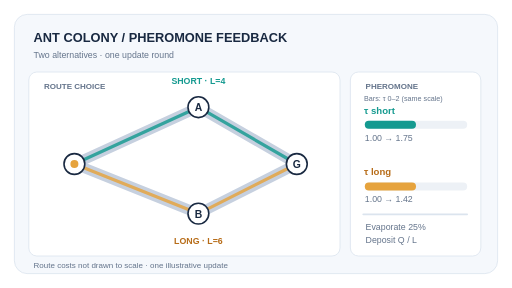
t = 0.00 s
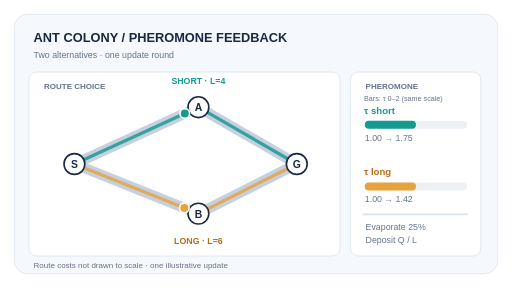
t = 2.04 s
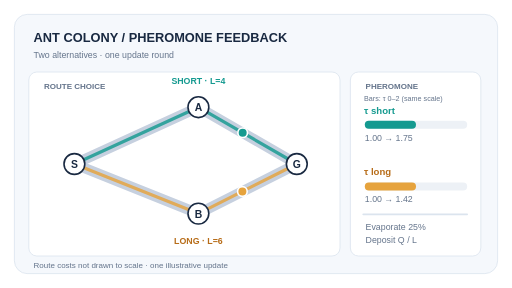
t = 3.15 s
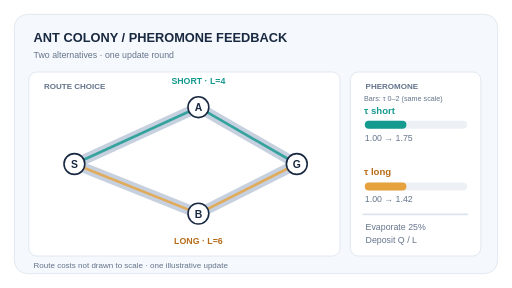
t = 5.10 s
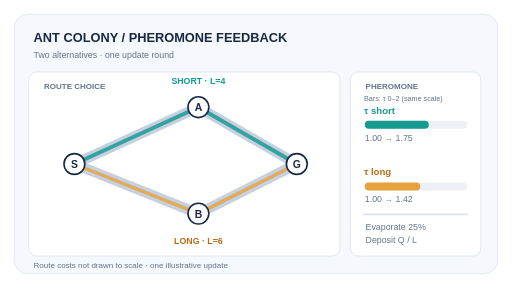
t = 6.60 s
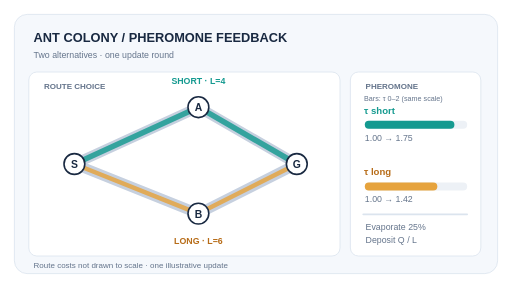
t = 8.10 s

The animated SVG that drew these frames (rendered in a browser with its animation timeline set to each time). Animation: 10 SMIL elements (animate=8,animateMotion=2); frames cover the first 8.10 s, repeats indefinitely.

<svg xmlns="http://www.w3.org/2000/svg" width="640" height="360" viewBox="0 0 640 360" role="img" aria-labelledby="title desc"><title id="title">Ant colony pheromone feedback</title><desc id="desc">Two route alternatives. Ant walks precede evaporation and length-weighted deposits; the shorter path gains stronger pheromone and next-round probability.</desc><rect width="640" height="360" rx="18" fill="#ffffff" /><rect x="18" y="18" width="604" height="324" rx="16" fill="#f5f8fc" stroke="#dbe4ee" /><text x="42" y="52" font-family="Arial,Helvetica,sans-serif" font-size="16" font-weight="700" fill="#192941">ANT COLONY  /  PHEROMONE FEEDBACK</text><text x="42" y="73" font-family="Arial,Helvetica,sans-serif" font-size="11" font-weight="500" fill="#64748b">Two alternatives · one update round</text><rect x="36" y="90" width="389" height="230" rx="10" fill="#ffffff" stroke="#dbe4ee" /><rect x="438" y="90" width="163" height="230" rx="10" fill="#ffffff" stroke="#dbe4ee" /><text x="55" y="111" font-family="Arial,Helvetica,sans-serif" font-size="10" font-weight="700" fill="#64748b">ROUTE CHOICE</text><text x="457" y="111" font-family="Arial,Helvetica,sans-serif" font-size="10" font-weight="700" fill="#64748b">PHEROMONE</text><line x1="93" y1="205" x2="248" y2="134" stroke="#c6d0df" stroke-width="13" stroke-linecap="round" /><line x1="248" y1="134" x2="371" y2="205" stroke="#c6d0df" stroke-width="13" stroke-linecap="round" /><line x1="93" y1="205" x2="248" y2="267" stroke="#c6d0df" stroke-width="13" stroke-linecap="round" /><line x1="248" y1="267" x2="371" y2="205" stroke="#c6d0df" stroke-width="13" stroke-linecap="round" /><line x1="93" y1="205" x2="248" y2="134" stroke="#159a90" stroke-width="4" stroke-linecap="round" opacity="0.82"><animate attributeName="stroke-width" values="4.000000000;4.000000000;3.000000000;7.000000000;7.000000000" keyTimes="0;.35;.45;.65;1" dur="12s" calcMode="linear" repeatCount="indefinite" /></line><line x1="248" y1="134" x2="371" y2="205" stroke="#159a90" stroke-width="4" stroke-linecap="round" opacity="0.82"><animate attributeName="stroke-width" values="4.000000000;4.000000000;3.000000000;7.000000000;7.000000000" keyTimes="0;.35;.45;.65;1" dur="12s" calcMode="linear" repeatCount="indefinite" /></line><line x1="93" y1="205" x2="248" y2="267" stroke="#e6a33d" stroke-width="4" stroke-linecap="round" opacity="0.82"><animate attributeName="stroke-width" values="4.000000000;4.000000000;3.000000000;5.666666667;5.666666667" keyTimes="0;.35;.45;.65;1" dur="12s" calcMode="linear" repeatCount="indefinite" /></line><line x1="248" y1="267" x2="371" y2="205" stroke="#e6a33d" stroke-width="4" stroke-linecap="round" opacity="0.82"><animate attributeName="stroke-width" values="4.000000000;4.000000000;3.000000000;5.666666667;5.666666667" keyTimes="0;.35;.45;.65;1" dur="12s" calcMode="linear" repeatCount="indefinite" /></line><circle cx="93" cy="205" r="13" fill="#ffffff" stroke="#192941" stroke-width="2" /><text x="93" y="210" font-family="Arial,Helvetica,sans-serif" font-size="13" font-weight="700" fill="#192941" text-anchor="middle">S</text><circle cx="248" cy="134" r="13" fill="#ffffff" stroke="#192941" stroke-width="2" /><text x="248" y="139" font-family="Arial,Helvetica,sans-serif" font-size="13" font-weight="700" fill="#192941" text-anchor="middle">A</text><circle cx="248" cy="267" r="13" fill="#ffffff" stroke="#192941" stroke-width="2" /><text x="248" y="272" font-family="Arial,Helvetica,sans-serif" font-size="13" font-weight="700" fill="#192941" text-anchor="middle">B</text><circle cx="371" cy="205" r="13" fill="#ffffff" stroke="#192941" stroke-width="2" /><text x="371" y="210" font-family="Arial,Helvetica,sans-serif" font-size="13" font-weight="700" fill="#192941" text-anchor="middle">G</text><text x="248" y="105" font-family="Arial,Helvetica,sans-serif" font-size="11" font-weight="700" fill="#159a90" text-anchor="middle">SHORT · L=4</text><text x="248" y="305" font-family="Arial,Helvetica,sans-serif" font-size="11" font-weight="700" fill="#b76c18" text-anchor="middle">LONG · L=6</text><circle r="6" fill="#159a90" stroke="white" stroke-width="2"><animateMotion path="M 93 205 L 248 134 L 371 205" dur="12s" keyTimes="0;0.35;1" keyPoints="0;1;1" calcMode="linear" repeatCount="indefinite" /><animate attributeName="opacity" values="1;1;0;0" keyTimes="0;0.34;0.35;1" dur="12s" calcMode="discrete" repeatCount="indefinite" /></circle><circle r="6" fill="#e6a33d" stroke="white" stroke-width="2"><animateMotion path="M 93 205 L 248 267 L 371 205" dur="12s" keyTimes="0;0.35;1" keyPoints="0;1;1" calcMode="linear" repeatCount="indefinite" /><animate attributeName="opacity" values="1;1;0;0" keyTimes="0;0.34;0.35;1" dur="12s" calcMode="discrete" repeatCount="indefinite" /></circle><text x="455" y="142" font-family="Arial,Helvetica,sans-serif" font-size="12" font-weight="700" fill="#159a90">τ short</text><text x="455" y="219" font-family="Arial,Helvetica,sans-serif" font-size="12" font-weight="700" fill="#b76c18">τ long</text><rect x="456" y="151" width="128" height="10" rx="5" fill="#edf1f6" /><rect x="456" y="151" width="64" height="10" rx="5" fill="#159a90"><animate attributeName="width" values="64.000000000;64.000000000;48.000000000;112.000000000;112.000000000" keyTimes="0;.35;.45;.65;1" dur="12s" calcMode="linear" repeatCount="indefinite" /></rect><rect x="456" y="228" width="128" height="10" rx="5" fill="#edf1f6" /><rect x="456" y="228" width="64" height="10" rx="5" fill="#e6a33d"><animate attributeName="width" values="64.000000000;64.000000000;48.000000000;90.666666667;90.666666667" keyTimes="0;.35;.45;.65;1" dur="12s" calcMode="linear" repeatCount="indefinite" /></rect><text x="456" y="176" font-family="Arial,Helvetica,sans-serif" font-size="11" font-weight="500" fill="#64748b">1.00 → 1.75</text><text x="456" y="252" font-family="Arial,Helvetica,sans-serif" font-size="11" font-weight="500" fill="#64748b">1.00 → 1.42</text><line x1="454" y1="268" x2="584" y2="268" stroke="#dbe4ee" stroke-width="2" stroke-linecap="round" /><text x="457" y="287" font-family="Arial,Helvetica,sans-serif" font-size="11" font-weight="500" fill="#64748b">Evaporate 25%</text><text x="457" y="304" font-family="Arial,Helvetica,sans-serif" font-size="11" font-weight="500" fill="#64748b">Deposit Q / L</text><text x="42" y="335" font-family="Arial,Helvetica,sans-serif" font-size="10" font-weight="500" fill="#64748b">Route costs not drawn to scale · one illustrative update</text><text x="455" y="126" font-family="Arial,Helvetica,sans-serif" font-size="9" fill="#64748b">Bars: τ 0–2 (same scale)</text></svg>
